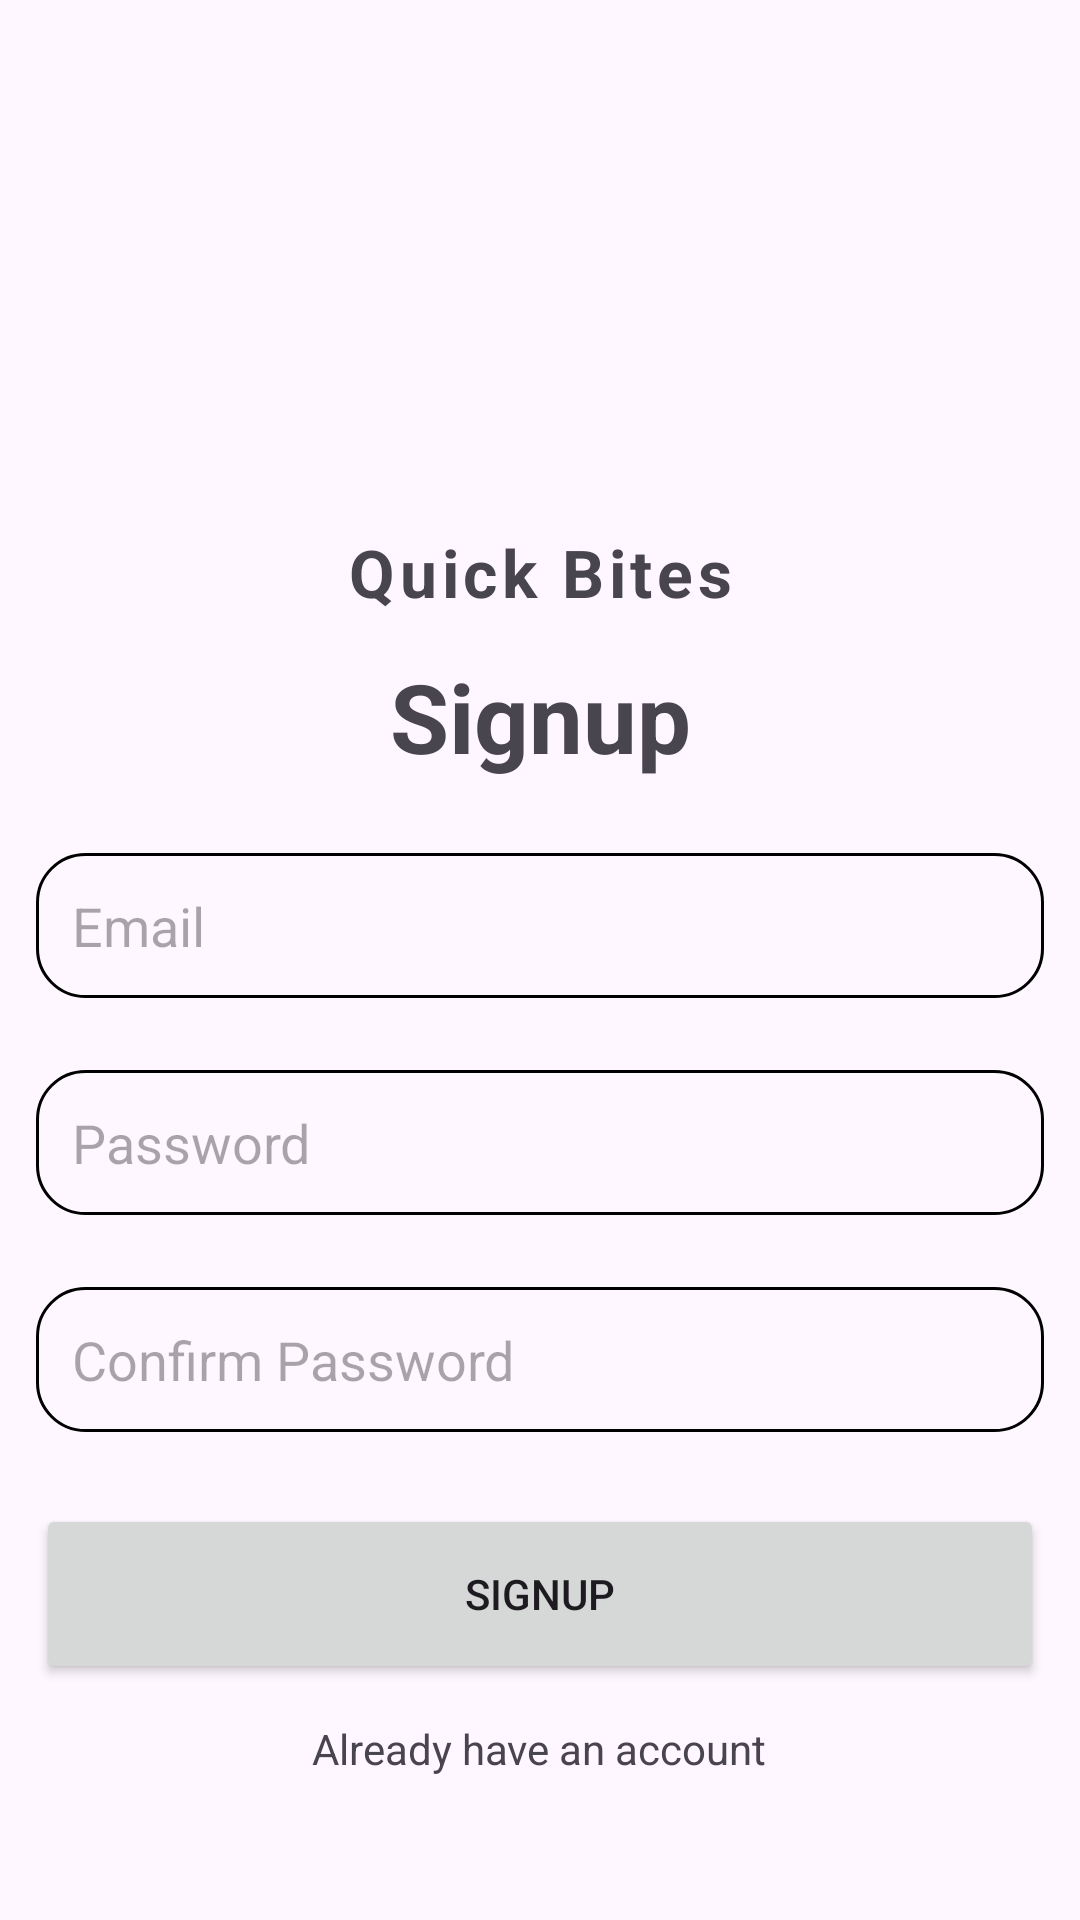

Here is an Android app screen rendered from its layout file. Give the layout XML and the strings, colors and styles it references.
<!-- AndroidManifest.xml: application theme Theme.TICTOCCLONEAPP -->
<!-- res/layout/activity_signup.xml -->
<?xml version="1.0" encoding="utf-8"?>
<LinearLayout
    xmlns:android="http://schemas.android.com/apk/res/android"
    xmlns:app="http://schemas.android.com/apk/res-auto"
    xmlns:tools="http://schemas.android.com/tools"
    android:layout_width="match_parent"
    android:layout_height="match_parent"
    android:orientation="vertical"
    android:gravity="center_horizontal"
    android:layout_margin="16dp"
    tools:context=".SignupActivity">

    <ImageView
        android:layout_width="160dp"
        android:layout_height="160dp"
        android:layout_margin="8dp"
        android:src="@drawable/logo"/>
    <TextView
        android:layout_width="match_parent"
        android:layout_height="wrap_content"
        android:text="Quick Bites"
        android:gravity="center"
        android:textSize="22sp"
        android:textStyle="bold"
        android:letterSpacing="0.07"/>

    <LinearLayout
        android:layout_width="match_parent"
        android:layout_height="wrap_content"
        android:gravity="center"
        android:orientation="vertical">

        <TextView
            android:layout_width="match_parent"
            android:layout_height="wrap_content"
            android:text="Signup"
            android:gravity="center"
            android:textStyle="bold"
            android:textSize="32sp"
            android:layout_margin="12dp"/>
        <EditText
            android:id="@+id/email_input"
            android:layout_width="match_parent"
            android:layout_height="wrap_content"
            android:hint="Email"
            android:background="@drawable/rounded_corner"
            android:inputType="textEmailAddress"
            android:padding="12dp"
            android:layout_margin="12dp"/>
        <EditText
            android:id="@+id/password_input"
            android:layout_width="match_parent"
            android:layout_height="wrap_content"
            android:hint="Password"
            android:background="@drawable/rounded_corner"
            android:inputType="textPassword"
            android:padding="12dp"
            android:layout_margin="12dp"/>
        <EditText
            android:id="@+id/confirm_password_input"
            android:layout_width="match_parent"
            android:layout_height="wrap_content"
            android:hint="Confirm Password"
            android:background="@drawable/rounded_corner"
            android:inputType="textPassword"
            android:padding="12dp"
            android:layout_margin="12dp"/>
        <Button
            android:layout_width="match_parent"
            android:layout_height="60dp"
            android:id="@+id/submit_btn"
            android:text="Signup"
            android:layout_margin="12dp"
            android:padding="12dp"/>
        <ProgressBar
            android:layout_width="match_parent"
            android:layout_height="60dp"
            android:id="@+id/progress_bar"
            android:layout_margin="12dp"
            android:visibility="gone"
            android:padding="12dp"/>
        <TextView
            android:layout_width="wrap_content"
            android:layout_height="wrap_content"
            android:text="Already have an account"
            android:id="@+id/go_to_login_btn"/>


    </LinearLayout>
</LinearLayout>
<!-- resources referenced by this layout -->
<resources>
  <!-- drawable rounded_corner (drawable) -->
  <?xml version="1.0" encoding="utf-8"?>
  <shape xmlns:android="http://schemas.android.com/apk/res/android"
      android:shape="rectangle"
      >
      <corners android:radius="16dp"/>
          <stroke android:width="1dip"
              android:color="@color/black"/>
  
  </shape>
  <style name="Theme.TICTOCCLONEAPP" parent="Base.Theme.TICTOCCLONEAPP" />
  <color name="black">#FF000000</color>
  <style name="Base.Theme.TICTOCCLONEAPP" parent="Theme.Material3.DayNight.NoActionBar">
          
          <item name="colorPrimary">@color/my_primary</item>
      </style>
  <color name="my_primary">#c79890</color>
</resources>
